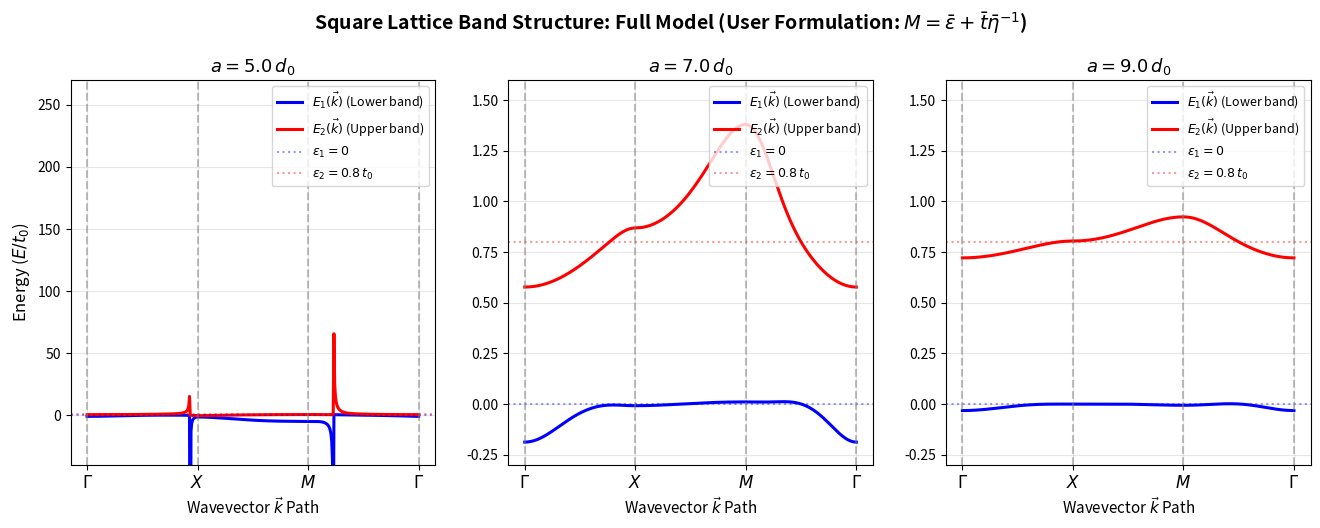

Reproduce this figure in Python. (Note: this script raises an exception after producing the figure.)
"""
generate_all_figures.py: Complete generator for all Homework 2 electronic band structure figures.

Uses strictly the user's inverse eta-bar formulation:
    M(k) = eps_bar + t_bar(k) @ inv(eta_bar(k))
    M c' = E c'   (standardized eigenvalue problem)
    evals = np.linalg.eigvals(M)
    E(k) = np.sort(np.real(evals))

Generates figures for both:
1. Crystal A: Square Lattice (two orbitals per site, 2x2 secular problem)
   Path: Gamma (0,0) -> X (pi/a, 0) -> M (pi/a, pi/a) -> Gamma (0,0)
2. Crystal B: Centered Rectangular Lattice (two-site conventional basis, 3x3 secular problem)
   Path: Gamma (0,0) -> X (pi/a, 0) -> M (pi/a, pi/b) -> Y (0, pi/b) -> Gamma (0,0) with b = 1.2 a

For each lattice parameter in the problem statement:
   a = 5.0 * d0, a = 7.0 * d0, a = 9.0 * d0

And for all physical approximations:
   - Full Model (NN + NNN with Overlap)
   - Neglecting Overlaps (No Overlap: eta_nm(R) = delta_nm * delta_R,0, S = Identity)
   - Neglecting Next-Nearest Neighbors (NN Only, with Overlap)
   - Neglecting Nearest Neighbors (NNN Only, with Overlap)

Outputs are saved in both:
- HW2/plots/
- HW2/Writeup/figures/
"""

import os
import shutil
import numpy as np
import matplotlib
matplotlib.use('Agg')
import matplotlib.pyplot as plt

# ==============================================================================
# Model Parameters and Matrix Calculations
# ==============================================================================

def calc_eta_matrix(R, d0=1.0):
    """
    Computes distance-dependent overlap parameters eta_nm(R).
    Returns 2x2 matrix:
        [[eta_11, eta_12],
         [eta_12, eta_22]]
    """
    eta_11 = (1.0 + R / d0 + (R**2) / (3.0 * d0**2)) * np.exp(-R / d0)
    eta_12 = 0.5 * (1.0 + R / d0 + (R**2) / (64.0 * d0**2)) * np.exp(-R / (2.0 * d0)) - 0.5 * np.exp(-R / d0)
    eta_22 = (1.0 + R / (2.0 * d0) + (R**2) / (24.0 * d0**2)) * np.exp(-R / (2.0 * d0))
    return np.array([[eta_11, eta_12],
                     [eta_12, eta_22]], dtype=float)

def calc_t_matrix(R, d0=1.0, t0=1.0):
    """
    Computes distance-dependent hopping parameters t_nm(R).
    Returns 2x2 matrix:
        [[t_11, t_12],
         [t_12, t_22]]
    """
    if np.isclose(R, 0.0):
        return np.zeros((2, 2), dtype=float)
    
    t_11 = -t0 * (1.0 + 2.0 * R / d0) * np.exp(-R / d0)
    t_12 = -t0 * (1.0 + 2.0 * R / d0) * np.exp(-R / d0) + t0 * (1.0 + R / (16.0 * d0)) * np.exp(-R / (2.0 * d0))
    t_22 = -t0 * (1.0 + R / (2.0 * d0) - (R**2) / (24.0 * d0**2)) * np.exp(-R / (2.0 * d0))
    return np.array([[t_11, t_12],
                     [t_12, t_22]], dtype=float)

# ==============================================================================
# BZ Paths
# ==============================================================================

def build_square_bz_path(num_seg=150):
    """
    Path: Gamma (0,0) -> X (pi, 0) -> M (pi, pi) -> Gamma (0,0) in dimensionless k*a units.
    """
    k1 = np.linspace([0.0, 0.0], [np.pi, 0.0], num_seg, endpoint=False)
    k2 = np.linspace([np.pi, 0.0], [np.pi, np.pi], num_seg, endpoint=False)
    k3 = np.linspace([np.pi, np.pi], [0.0, 0.0], num_seg + 1, endpoint=True)
    path_ka = np.vstack([k1, k2, k3])
    path_x = np.linspace(0.0, 3.0, len(path_ka))
    tick_locs = [0.0, 1.0, 2.0, 3.0]
    tick_labels = [r'$\Gamma$', r'$X$', r'$M$', r'$\Gamma$']
    return path_ka, path_x, tick_locs, tick_labels

def build_rectangular_bz_path(a, b, num_seg=150):
    """
    Path: Gamma (0,0) -> X (pi/a, 0) -> M (pi/a, pi/b) -> Y (0, pi/b) -> Gamma (0,0).
    """
    k_G = np.array([0.0, 0.0])
    k_X = np.array([np.pi / a, 0.0])
    k_M = np.array([np.pi / a, np.pi / b])
    k_Y = np.array([0.0, np.pi / b])

    k1 = np.linspace(k_G, k_X, num_seg, endpoint=False)
    k2 = np.linspace(k_X, k_M, num_seg, endpoint=False)
    k3 = np.linspace(k_M, k_Y, num_seg, endpoint=False)
    k4 = np.linspace(k_Y, k_G, num_seg + 1, endpoint=True)

    k_path = np.vstack([k1, k2, k3, k4])
    path_x = np.linspace(0.0, 4.0, len(k_path))
    tick_locs = [0.0, 1.0, 2.0, 3.0, 4.0]
    tick_labels = [r'$\Gamma$', r'$X$', r'$M$', r'$Y$', r'$\Gamma$']
    return k_path, path_x, tick_locs, tick_labels

# ==============================================================================
# Square Lattice Dispersion Solver (User Formulation)
# ==============================================================================

def solve_square_lattice(a_val, path_ka, d0=1.0, t0=1.0, mode='Full'):
    """
    Computes E_1(k) and E_2(k) for square lattice using:
        M = eps_bar + t_bar @ inv(eta_bar)
        E = sort(real(eigvals(M)))

    Modes:
      'Full'       : NN + NNN with Overlap
      'No Overlap' : NN + NNN, eta_bar = Identity
      'NN only'    : NN with Overlap (omits NNN)
      'NNN only'   : NNN with Overlap (omits NN)
    """
    eps_bar = np.array([[0.0, 0.0],
                        [0.0, 0.8 * t0]], dtype=float)
    I2 = np.eye(2, dtype=float)

    inc_nn = (mode in ('Full', 'No Overlap', 'NN only'))
    inc_nnn = (mode in ('Full', 'No Overlap', 'NNN only'))
    neglect_overlap = (mode == 'No Overlap')

    R_nn = a_val
    t_nn = calc_t_matrix(R_nn, d0=d0, t0=t0)
    eta_nn = calc_eta_matrix(R_nn, d0=d0)

    R_nnn = np.sqrt(2.0) * a_val
    t_nnn = calc_t_matrix(R_nnn, d0=d0, t0=t0)
    eta_nnn = calc_eta_matrix(R_nnn, d0=d0)

    num_pts = len(path_ka)
    energies = np.zeros((num_pts, 2), dtype=float)

    for i in range(num_pts):
        kx, ky = path_ka[i]
        eps_0 = np.cos(kx) + np.cos(ky)
        eps_1 = 2.0 * np.cos(kx) * np.cos(ky)

        t_k = np.zeros((2, 2), dtype=float)
        if inc_nn:
            t_k += 2.0 * t_nn * eps_0
        if inc_nnn:
            t_k += 2.0 * t_nnn * eps_1

        if neglect_overlap:
            M = eps_bar + t_k
        else:
            eta_k = I2.copy()
            if inc_nn:
                eta_k += 2.0 * eta_nn * eps_0
            if inc_nnn:
                eta_k += 2.0 * eta_nnn * eps_1
            M = eps_bar + t_k @ np.linalg.inv(eta_k)

        evals = np.linalg.eigvals(M)
        energies[i] = np.sort(np.real(evals))

    return energies

# ==============================================================================
# Rectangular Lattice Dispersion Solver (User Formulation)
# ==============================================================================

def solve_rectangular_lattice(a_val, b_val, k_path, d0=1.0, t0=1.0, mode='Full'):
    """
    Computes E_1(k), E_2(k), E_3(k) for Crystal B (3x3 basis) using:
        M = eps_bar + t_bar @ inv(eta_bar)
        E = sort(real(eigvals(M)))

    Modes:
      'Full'       : NN + NNN with Overlap (Intra NN + Intra NNN + Inter NN)
      'No Overlap' : Full hopping with eta_bar = Identity
      'NN only'    : Intra NN + Inter NN with Overlap (omits Intra NNN diagonal R_ab)
      'NNN only'   : Intra NNN with Overlap (omits NN couplings)
    """
    eps_bar = np.diag([0.0, 0.8 * t0, 0.0])
    I3 = np.eye(3, dtype=float)

    inc_nn = (mode in ('Full', 'No Overlap', 'NN only'))
    inc_nnn = (mode in ('Full', 'No Overlap', 'NNN only'))
    neglect_overlap = (mode == 'No Overlap')

    R_a = a_val
    R_b = b_val
    R_ab = np.sqrt(a_val**2 + b_val**2)
    R_inter = 0.5 * R_ab

    eta_a = calc_eta_matrix(R_a, d0=d0)
    t_a = calc_t_matrix(R_a, d0=d0, t0=t0)

    eta_b = calc_eta_matrix(R_b, d0=d0)
    t_b = calc_t_matrix(R_b, d0=d0, t0=t0)

    eta_ab = calc_eta_matrix(R_ab, d0=d0)
    t_ab = calc_t_matrix(R_ab, d0=d0, t0=t0)

    eta_inter = calc_eta_matrix(R_inter, d0=d0)
    t_inter = calc_t_matrix(R_inter, d0=d0, t0=t0)

    num_pts = len(k_path)
    energies = np.zeros((num_pts, 3), dtype=float)

    for i in range(num_pts):
        kx, ky = k_path[i]

        cos_ax = np.cos(kx * a_val)
        cos_by = np.cos(ky * b_val)
        cos_diag = np.cos(kx * a_val) * np.cos(ky * b_val)
        cos_inter = 4.0 * np.cos(0.5 * kx * a_val) * np.cos(0.5 * ky * b_val)

        t_k = np.zeros((3, 3), dtype=float)
        eta_k = I3.copy() if not neglect_overlap else None

        # Intra-sublattice (1,1), (2,2), (1,2)
        term_t_11 = (2*t_a[0,0]*cos_ax + 2*t_b[0,0]*cos_by if inc_nn else 0.0) + (4*t_ab[0,0]*cos_diag if inc_nnn else 0.0)
        term_t_22 = (2*t_a[1,1]*cos_ax + 2*t_b[1,1]*cos_by if inc_nn else 0.0) + (4*t_ab[1,1]*cos_diag if inc_nnn else 0.0)
        term_t_12 = (2*t_a[0,1]*cos_ax + 2*t_b[0,1]*cos_by if inc_nn else 0.0) + (4*t_ab[0,1]*cos_diag if inc_nnn else 0.0)

        t_k[0, 0] = term_t_11
        t_k[1, 1] = term_t_22
        t_k[0, 1] = t_k[1, 0] = term_t_12
        t_k[2, 2] = term_t_11

        if not neglect_overlap:
            term_eta_11 = (2*eta_a[0,0]*cos_ax + 2*eta_b[0,0]*cos_by if inc_nn else 0.0) + (4*eta_ab[0,0]*cos_diag if inc_nnn else 0.0)
            term_eta_22 = (2*eta_a[1,1]*cos_ax + 2*eta_b[1,1]*cos_by if inc_nn else 0.0) + (4*eta_ab[1,1]*cos_diag if inc_nnn else 0.0)
            term_eta_12 = (2*eta_a[0,1]*cos_ax + 2*eta_b[0,1]*cos_by if inc_nn else 0.0) + (4*eta_ab[0,1]*cos_diag if inc_nnn else 0.0)

            eta_k[0, 0] += term_eta_11
            eta_k[1, 1] += term_eta_22
            eta_k[0, 1] = eta_k[1, 0] = term_eta_12
            eta_k[2, 2] = eta_k[0, 0]

        # Inter-sublattice (1,3), (2,3)
        if inc_nn:
            term_t_13 = t_inter[0, 0] * cos_inter
            term_t_23 = t_inter[0, 1] * cos_inter
            t_k[0, 2] = t_k[2, 0] = term_t_13
            t_k[1, 2] = t_k[2, 1] = term_t_23

            if not neglect_overlap:
                term_eta_13 = eta_inter[0, 0] * cos_inter
                term_eta_23 = eta_inter[0, 1] * cos_inter
                eta_k[0, 2] = eta_k[2, 0] = term_eta_13
                eta_k[1, 2] = eta_k[2, 1] = term_eta_23

        if neglect_overlap:
            M = eps_bar + t_k
        else:
            M = eps_bar + t_k @ np.linalg.inv(eta_k)

        evals = np.linalg.eigvals(M)
        energies[i] = np.sort(np.real(evals))

    return energies

# ==============================================================================
# Helper to Save to Both Locations
# ==============================================================================

TARGET_DIRS = [
    '/home/pseudonym/Documents/Code/Classes/Advanced_Solid_State_Stanescu_Fall2026/Advanced-Solid-State/HW2/plots',
    '/home/pseudonym/Documents/Code/Classes/Advanced_Solid_State_Stanescu_Fall2026/Advanced-Solid-State/HW2/Writeup/figures'
]

def save_fig_dual(fig, filename):
    for d in TARGET_DIRS:
        os.makedirs(d, exist_ok=True)
        path = os.path.join(d, filename)
        fig.savefig(path, dpi=300, bbox_inches='tight')
    print(f"  Saved: {filename}")

# ==============================================================================
# Figure Generation Functions
# ==============================================================================

MODES = ['Full', 'No Overlap', 'NN only', 'NNN only']
MODE_STYLES = {
    'Full':       {'color': '#1f77b4', 'ls': '-',  'lw': 2.2, 'label': 'Full (NN + NNN + Overlap)'},
    'No Overlap': {'color': '#d62728', 'ls': '--', 'lw': 2.0, 'label': 'Neglecting Overlap (S = I)'},
    'NN only':    {'color': '#2ca02c', 'ls': '-.', 'lw': 2.0, 'label': 'Neglecting NNN (NN only)'},
    'NNN only':   {'color': '#9467bd', 'ls': ':',  'lw': 2.2, 'label': 'Neglecting NN (NNN only)'}
}

def generate_square_figures():
    print("\n--- Generating Square Lattice Figures (User Inverse-Eta Formulation) ---")
    a_values = [5.0, 7.0, 9.0]
    path_ka, path_x, tick_locs, tick_labels = build_square_bz_path(num_seg=150)

    # 1. Individual 3-panel overview for each mode across a = 5, 7, 9
    for mode in MODES:
        fig, axes = plt.subplots(1, 3, figsize=(16, 5), sharey=(mode != 'Full' and mode != 'NN only'))
        for idx, a_val in enumerate(a_values):
            ax = axes[idx]
            energies = solve_square_lattice(a_val, path_ka, mode=mode)
            ax.plot(path_x, energies[:, 0], 'b-', lw=2.2, label=r'$E_1(\vec{k})$ (Lower band)')
            ax.plot(path_x, energies[:, 1], 'r-', lw=2.2, label=r'$E_2(\vec{k})$ (Upper band)')

            ax.axhline(0.0, color='blue', linestyle=':', alpha=0.4, label=r'$\epsilon_1 = 0$')
            ax.axhline(0.8, color='red', linestyle=':', alpha=0.4, label=r'$\epsilon_2 = 0.8\,t_0$')

            for t in tick_locs:
                ax.axvline(t, color='gray', linestyle='--', alpha=0.5)

            ax.set_xticks(tick_locs)
            ax.set_xticklabels(tick_labels, fontsize=12)
            ax.set_title(rf'$a = {a_val:.1f}\,d_0$', fontsize=13, fontweight='bold')
            ax.set_xlabel(r'Wavevector $\vec{k}$ Path', fontsize=11)
            if idx == 0:
                ax.set_ylabel(r'Energy ($E / t_0$)', fontsize=12)
            ax.grid(alpha=0.3)
            ax.legend(loc='upper right', fontsize=9)

            if a_val == 5.0 and mode in ('Full', 'NN only', 'NNN only'):
                ax.set_ylim(-40, 270)
            elif a_val >= 7.0:
                ax.set_ylim(-0.3, 1.6)

        mode_slug = mode.lower().replace(' ', '_').replace('+', 'and')
        fig.suptitle(f'Square Lattice Band Structure: {mode} Model (User Formulation: $M = \\bar{{\\epsilon}} + \\bar{{t}}\\bar{{\\eta}}^{{-1}}$)',
                     fontsize=14, fontweight='bold', y=1.02)
        save_fig_dual(fig, f'square_lattice_{mode_slug}_bands.png')
        if mode == 'Full':
            save_fig_dual(fig, 'band_structures_part1.png')
        plt.close(fig)

    # 2. Detailed comparison figures for each lattice constant a = 5, 7, 9
    for a_val in a_values:
        fig, ax = plt.subplots(figsize=(10, 6.5))
        for mode in MODES:
            energies = solve_square_lattice(a_val, path_ka, mode=mode)
            st = MODE_STYLES[mode]
            ax.plot(path_x, energies[:, 0], color=st['color'], ls=st['ls'], lw=st['lw'], label=st['label'])
            ax.plot(path_x, energies[:, 1], color=st['color'], ls=st['ls'], lw=st['lw'])

        ax.axhline(0.0, color='gray', linestyle=':', alpha=0.5)
        ax.axhline(0.8, color='gray', linestyle=':', alpha=0.5)
        for t in tick_locs:
            ax.axvline(t, color='gray', linestyle='--', alpha=0.5)

        ax.set_xticks(tick_locs)
        ax.set_xticklabels(tick_labels, fontsize=13)
        ax.set_xlabel(r'Wavevector $\vec{k}$ Path', fontsize=12)
        ax.set_ylabel(r'Energy ($E / t_0$)', fontsize=12)
        ax.set_title(rf'Square Lattice Approximations Comparison at $a = {a_val:.1f}\,d_0$', fontsize=13, fontweight='bold')
        ax.grid(alpha=0.3)
        ax.legend(loc='upper right', fontsize=10, framealpha=0.95)

        # Set zoom limits to see bands clearly while handling divergence at a=5.0
        if a_val == 5.0:
            ax.set_ylim(-1.5, 2.5)
            ax.text(0.03, 0.93, 'Note: Overlap models diverge off-scale\nalong M-Gamma line due to singular eta(k)',
                    transform=ax.transAxes, fontsize=10, bbox=dict(boxstyle='round', facecolor='wheat', alpha=0.5))
        elif a_val == 7.0:
            ax.set_ylim(-0.3, 1.5)
        else:
            ax.set_ylim(-0.1, 1.0)

        save_fig_dual(fig, f'square_comparison_a{int(a_val)}.png')
        if a_val == 5.0:
            save_fig_dual(fig, 'band_structure_comparisons.png')
        plt.close(fig)

    # 3. Comprehensive 3-panel comparison figure across all a values
    fig, axes = plt.subplots(1, 3, figsize=(18, 5.5))
    for idx, a_val in enumerate(a_values):
        ax = axes[idx]
        for mode in MODES:
            energies = solve_square_lattice(a_val, path_ka, mode=mode)
            st = MODE_STYLES[mode]
            ax.plot(path_x, energies[:, 0], color=st['color'], ls=st['ls'], lw=st['lw'], label=st['label'])
            ax.plot(path_x, energies[:, 1], color=st['color'], ls=st['ls'], lw=st['lw'])

        ax.axhline(0.0, color='gray', linestyle=':', alpha=0.5)
        ax.axhline(0.8, color='gray', linestyle=':', alpha=0.5)
        for t in tick_locs:
            ax.axvline(t, color='gray', linestyle='--', alpha=0.5)

        ax.set_xticks(tick_locs)
        ax.set_xticklabels(tick_labels, fontsize=12)
        ax.set_xlabel(r'Wavevector $\vec{k}$ Path', fontsize=11)
        if idx == 0:
            ax.set_ylabel(r'Energy ($E / t_0$)', fontsize=12)
        ax.set_title(rf'$a = {a_val:.1f}\,d_0$', fontsize=13, fontweight='bold')
        ax.grid(alpha=0.3)

        if a_val == 5.0:
            ax.set_ylim(-1.5, 2.5)
        elif a_val == 7.0:
            ax.set_ylim(-0.3, 1.5)
        else:
            ax.set_ylim(-0.1, 1.0)

        if idx == 1:
            ax.legend(loc='upper right', fontsize=9, framealpha=0.9)

    fig.suptitle('Square Lattice: Comparison of Physical Approximations across Lattice Parameters\n(User Formulation: $M = \\bar{\\epsilon} + \\bar{t}\\bar{\\eta}^{-1}$)',
                 fontsize=14, fontweight='bold', y=1.03)
    save_fig_dual(fig, 'square_lattice_comparisons_all_a.png')
    plt.close(fig)

def generate_rectangular_figures():
    print("\n--- Generating Rectangular Lattice Figures (Crystal B - User Inverse-Eta Formulation) ---")
    a_values = [5.0, 7.0, 9.0]
    b_ratio = 1.2

    # 1. Individual 3-panel overview for each mode across a = 5, 7, 9
    for mode in MODES:
        fig, axes = plt.subplots(1, 3, figsize=(18, 5.2), sharey=False)
        for idx, a_val in enumerate(a_values):
            b_val = b_ratio * a_val
            ax = axes[idx]
            k_path, path_x, tick_locs, tick_labels = build_rectangular_bz_path(a_val, b_val, num_seg=150)
            energies = solve_rectangular_lattice(a_val, b_val, k_path, mode=mode)

            ax.plot(path_x, energies[:, 0], 'b-', lw=2.2, label=r'$E_1(\vec{k})$ (Lower band)')
            ax.plot(path_x, energies[:, 1], 'g-', lw=2.2, label=r'$E_2(\vec{k})$ (Middle band)')
            ax.plot(path_x, energies[:, 2], 'r-', lw=2.2, label=r'$E_3(\vec{k})$ (Upper band)')

            ax.axhline(0.0, color='blue', linestyle=':', alpha=0.4, label=r'$\epsilon_1 = \epsilon_3 = 0$')
            ax.axhline(0.8, color='red', linestyle=':', alpha=0.4, label=r'$\epsilon_2 = 0.8\,t_0$')

            for t in tick_locs:
                ax.axvline(t, color='gray', linestyle='--', alpha=0.5)

            ax.set_xticks(tick_locs)
            ax.set_xticklabels(tick_labels, fontsize=12)
            ax.set_title(rf'$a = {a_val:.1f}\,d_0$, $b = {b_val:.1f}\,d_0$', fontsize=12, fontweight='bold')
            ax.set_xlabel(r'Wavevector $\vec{k}$ Path', fontsize=11)
            if idx == 0:
                ax.set_ylabel(r'Energy ($E / t_0$)', fontsize=12)
            ax.grid(alpha=0.3)
            ax.legend(loc='upper right', fontsize=8.5)

            if a_val == 5.0 and mode in ('Full', 'NN only'):
                ax.set_ylim(-35, 45)
            elif a_val == 7.0:
                ax.set_ylim(-0.8, 1.8)
            else:
                ax.set_ylim(-0.3, 1.0)

        mode_slug = mode.lower().replace(' ', '_').replace('+', 'and')
        fig.suptitle(f'Crystal B (Centered Rectangular) Band Structure: {mode} Model\n(User Formulation: $M = \\bar{{\\epsilon}} + \\bar{{t}}\\bar{{\\eta}}^{{-1}}$)',
                     fontsize=14, fontweight='bold', y=1.04)
        save_fig_dual(fig, f'rectangular_lattice_{mode_slug}_bands.png')
        if mode == 'Full':
            save_fig_dual(fig, 'band_structures_lattice_b.png')
        plt.close(fig)

    # 2. Detailed comparison figures for each lattice constant a = 5, 7, 9
    for a_val in a_values:
        b_val = b_ratio * a_val
        k_path, path_x, tick_locs, tick_labels = build_rectangular_bz_path(a_val, b_val, num_seg=150)
        fig, ax = plt.subplots(figsize=(11, 6.8))

        for mode in MODES:
            energies = solve_rectangular_lattice(a_val, b_val, k_path, mode=mode)
            st = MODE_STYLES[mode]
            ax.plot(path_x, energies[:, 0], color=st['color'], ls=st['ls'], lw=st['lw'], label=st['label'])
            ax.plot(path_x, energies[:, 1], color=st['color'], ls=st['ls'], lw=st['lw'])
            ax.plot(path_x, energies[:, 2], color=st['color'], ls=st['ls'], lw=st['lw'])

        ax.axhline(0.0, color='gray', linestyle=':', alpha=0.5)
        ax.axhline(0.8, color='gray', linestyle=':', alpha=0.5)
        for t in tick_locs:
            ax.axvline(t, color='gray', linestyle='--', alpha=0.5)

        ax.set_xticks(tick_locs)
        ax.set_xticklabels(tick_labels, fontsize=13)
        ax.set_xlabel(r'Wavevector $\vec{k}$ Path', fontsize=12)
        ax.set_ylabel(r'Energy ($E / t_0$)', fontsize=12)
        ax.set_title(rf'Crystal B Approximations Comparison at $a = {a_val:.1f}\,d_0$, $b = {b_val:.1f}\,d_0$', fontsize=13, fontweight='bold')
        ax.grid(alpha=0.3)
        ax.legend(loc='upper right', fontsize=10, framealpha=0.95)

        if a_val == 5.0:
            ax.set_ylim(-2.0, 3.0)
            ax.text(0.03, 0.93, 'Note: Overlap models exhibit singularities off-scale at a=5.0 d0',
                    transform=ax.transAxes, fontsize=10, bbox=dict(boxstyle='round', facecolor='wheat', alpha=0.5))
        elif a_val == 7.0:
            ax.set_ylim(-0.8, 1.8)
        else:
            ax.set_ylim(-0.3, 1.0)

        save_fig_dual(fig, f'rectangular_comparison_a{int(a_val)}.png')
        if a_val == 7.0:
            save_fig_dual(fig, 'band_structure_comparisons_lattice_b.png')
        plt.close(fig)

    # 3. Comprehensive 3-panel comparison figure across all a values
    fig, axes = plt.subplots(1, 3, figsize=(19, 5.5))
    for idx, a_val in enumerate(a_values):
        b_val = b_ratio * a_val
        k_path, path_x, tick_locs, tick_labels = build_rectangular_bz_path(a_val, b_val, num_seg=150)
        ax = axes[idx]

        for mode in MODES:
            energies = solve_rectangular_lattice(a_val, b_val, k_path, mode=mode)
            st = MODE_STYLES[mode]
            ax.plot(path_x, energies[:, 0], color=st['color'], ls=st['ls'], lw=st['lw'], label=st['label'])
            ax.plot(path_x, energies[:, 1], color=st['color'], ls=st['ls'], lw=st['lw'])
            ax.plot(path_x, energies[:, 2], color=st['color'], ls=st['ls'], lw=st['lw'])

        ax.axhline(0.0, color='gray', linestyle=':', alpha=0.5)
        ax.axhline(0.8, color='gray', linestyle=':', alpha=0.5)
        for t in tick_locs:
            ax.axvline(t, color='gray', linestyle='--', alpha=0.5)

        ax.set_xticks(tick_locs)
        ax.set_xticklabels(tick_labels, fontsize=12)
        ax.set_xlabel(r'Wavevector $\vec{k}$ Path', fontsize=11)
        if idx == 0:
            ax.set_ylabel(r'Energy ($E / t_0$)', fontsize=12)
        ax.set_title(rf'$a = {a_val:.1f}\,d_0$, $b = {b_val:.1f}\,d_0$', fontsize=12, fontweight='bold')
        ax.grid(alpha=0.3)

        if a_val == 5.0:
            ax.set_ylim(-2.0, 3.0)
        elif a_val == 7.0:
            ax.set_ylim(-0.8, 1.8)
        else:
            ax.set_ylim(-0.3, 1.0)

        if idx == 1:
            ax.legend(loc='upper right', fontsize=8.5, framealpha=0.9)

    fig.suptitle('Crystal B (Centered Rectangular): Comparison of Physical Approximations\n(User Formulation: $M = \\bar{\\epsilon} + \\bar{t}\\bar{\\eta}^{-1}$)',
                 fontsize=14, fontweight='bold', y=1.03)
    save_fig_dual(fig, 'rectangular_lattice_comparisons_all_a.png')
    plt.close(fig)

def main():
    print("=" * 70)
    print("HW2 Master Figure Generator: Executing User Inverse-Eta Formulation")
    print("=" * 70)
    generate_square_figures()
    generate_rectangular_figures()
    print("\n[SUCCESS] All figures generated and saved to:")
    for d in TARGET_DIRS:
        print(f"  - {d}")
    print("=" * 70)

if __name__ == '__main__':
    main()
